Run: headless pygame with SDL's dummy video driver; simulated clock (each Clock.tick advances the game by its frame time, no real sleeping); random seed 0; keys injected as events and as key.get_pressed() state; no mouse input.
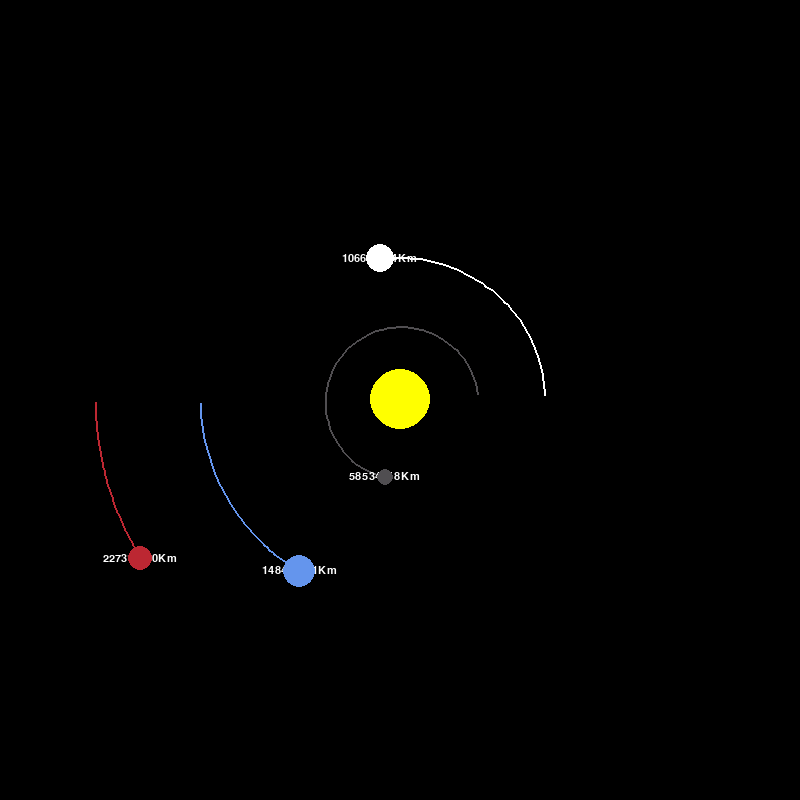
Frame 1 of 4 · flips 1–60 · no input
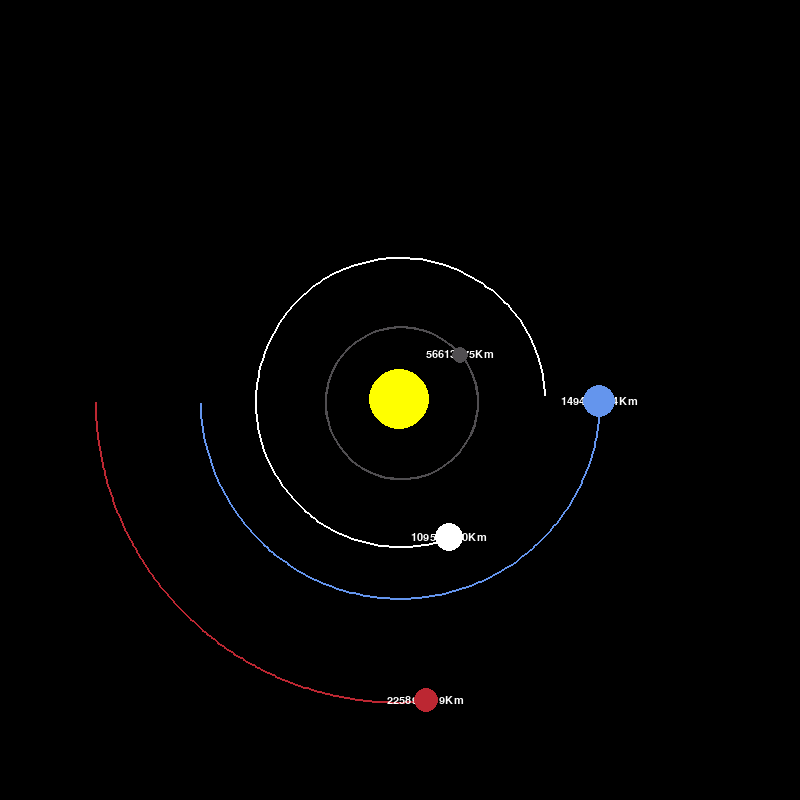
Frame 2 of 4 · flips 61–180 · tapped SPACE, RETURN · held RIGHT (→), D
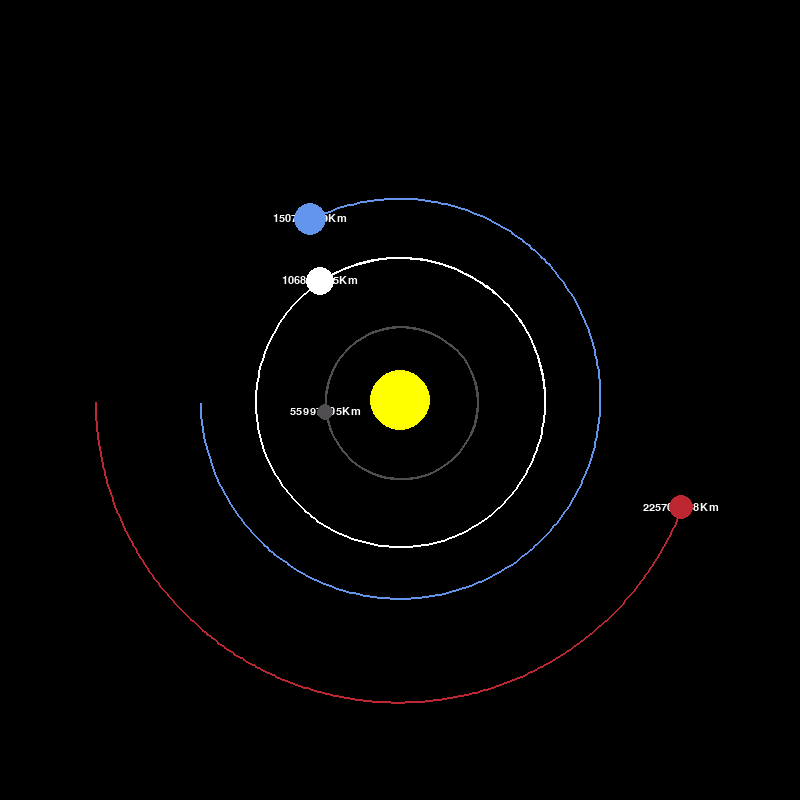
Frame 3 of 4 · flips 181–300 · held DOWN (↓), S
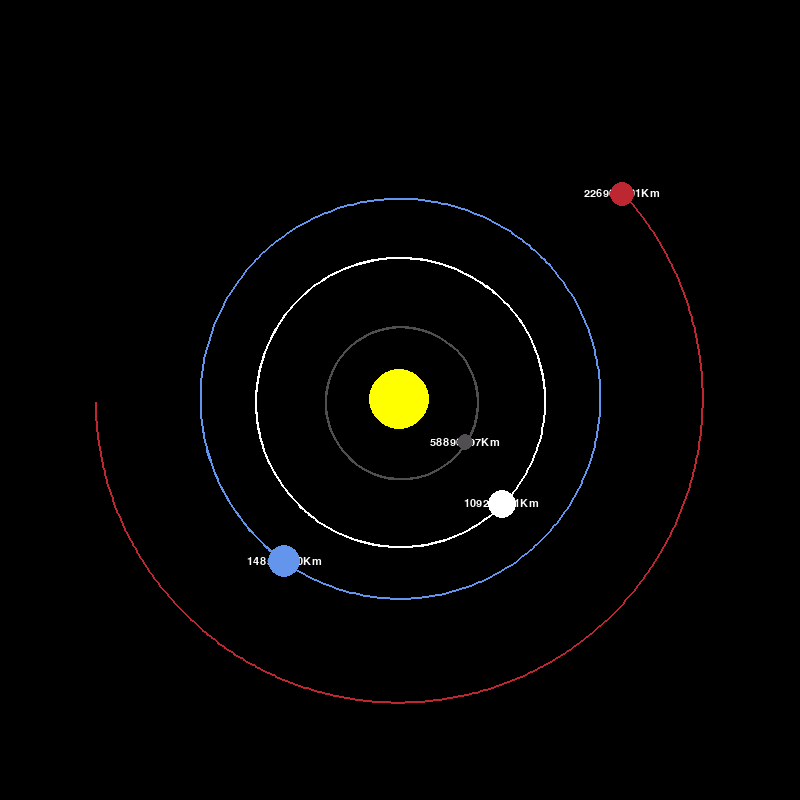
Frame 4 of 4 · flips 301–420 · held LEFT (←), A, UP (↑), W

The pygame program that drew these frames:

import pygame
import math
import sys 
pygame.init()
yellow = (255,255,0)
White= (255,255,255)
blue=(100,149,237)
red=(188,39,50)
dark_grey=(80,78,81)
width, height= 800,800
lsitdist=[]
Font = pygame.font.SysFont('comicsans',16)
win=pygame.display.set_mode((width,height))
pygame.display.set_caption('planet simulation')
class planet:
  AU = 149.6e6*1000
  G = 6.67428e-11
  SCALE= 200/AU 
  TIMESTEP = 3600 *24 
  def __init__(self,x,y,radius,mass,color):
    self.mass= mass
    self.x= x 
    self.y= y
    self.radius=radius
    self.color=color
    
    self.sun = False
    self.orbit=[]
    self.distance_to_sun=0
    
    self.x_vel=0
    self.y_vel=0
  def draw(self,win):
    x =self.x*self.SCALE+ (width/2)
    y =self.y*self.SCALE+ (height/2)
    if len(self.orbit)>2:
       updated_points=[]
       for points in self.orbit:
         x,y =points 
         x= x*self.SCALE + width/2
         y= y*self.SCALE + height/2
         updated_points.append((x,y))

       pygame.draw.lines(win,self.color,False,updated_points,2)
    if not self.sun:
      text = Font.render(f'{round(self.distance_to_sun/1000)}Km',1,White)
      win.blit(text,((x - text.get_width()/2),(y-text.get_height()/2)))
    pygame.draw.circle(win,self.color,(x,y),self.radius)
    
  def force(self,other):
    other_x,other_y= other.x,other.y
    distance_x= other.x-self.x
    distance_y = other.y-self.y
    distance =  math.sqrt((distance_x**2)+ (distance_y**2))
    if other.sun:
      self.distance_to_sun = distance
      lsitdist.append(self.distance_to_sun)
    Force= (self.G* self.mass* other.mass)/ distance**2
    theta = math.atan2(distance_y,distance_x)
    Force_x= math.cos(theta) * Force
    Force_y = math.sin(theta)* Force
    return Force_x, Force_y
  def update_position(self, Planets):
    total_fx=0
    total_fy=0
    for i in Planets:
      if self== i:
        continue
      fx, fy= self.force(i)
      total_fx+= fx
      total_fy+=fy 

    self.x_vel += (total_fx/self.mass) * self.TIMESTEP
    self.y_vel += total_fy/self.mass * self.TIMESTEP
    self.x+= self.x_vel * self.TIMESTEP
    self.y+= self.y_vel* self.TIMESTEP
    self.orbit.append((self.x,self.y))
  def distancefromsun(self,sun):
     max_value = lsitdist[0]
     for num in lsitdist:
        if max_value is None or num > max_value:
            max_value = num
     return max_value
def main():
  run = True 
  clock = pygame.time.Clock()
  sun = planet(0,0,30,1.98892*10**30,yellow)
  earth =planet(-1*planet.AU,0,16,5.9742*10**24,blue)
  earth.y_vel = 29.783*1000
  mars = planet(-1.524*planet.AU,0,12,6.39*10**23,red)
  mars.y_vel= 24.077*1000
  mercury= planet(0.387*planet.AU,0,8,3.30*10**23,dark_grey)
  mercury.y_vel= -47.4*1000
  venus = planet(0.723*planet.AU,0,14,4.8685*10**24,White)
  venus.y_vel= -35.02*1000

  sun.sun= True
  Planets=[sun,earth,venus,mars,mercury]
  while run:
     clock.tick(60)
     win.fill((0,0,0))
     for event in pygame.event.get():
        
        if event.type == pygame.QUIT:
         run = False
     for i in Planets:
       i.update_position(Planets)
       i.draw(win)
    
     pygame.display.update()
     
  pygame.quit()
  sys.exit()
main()



 
